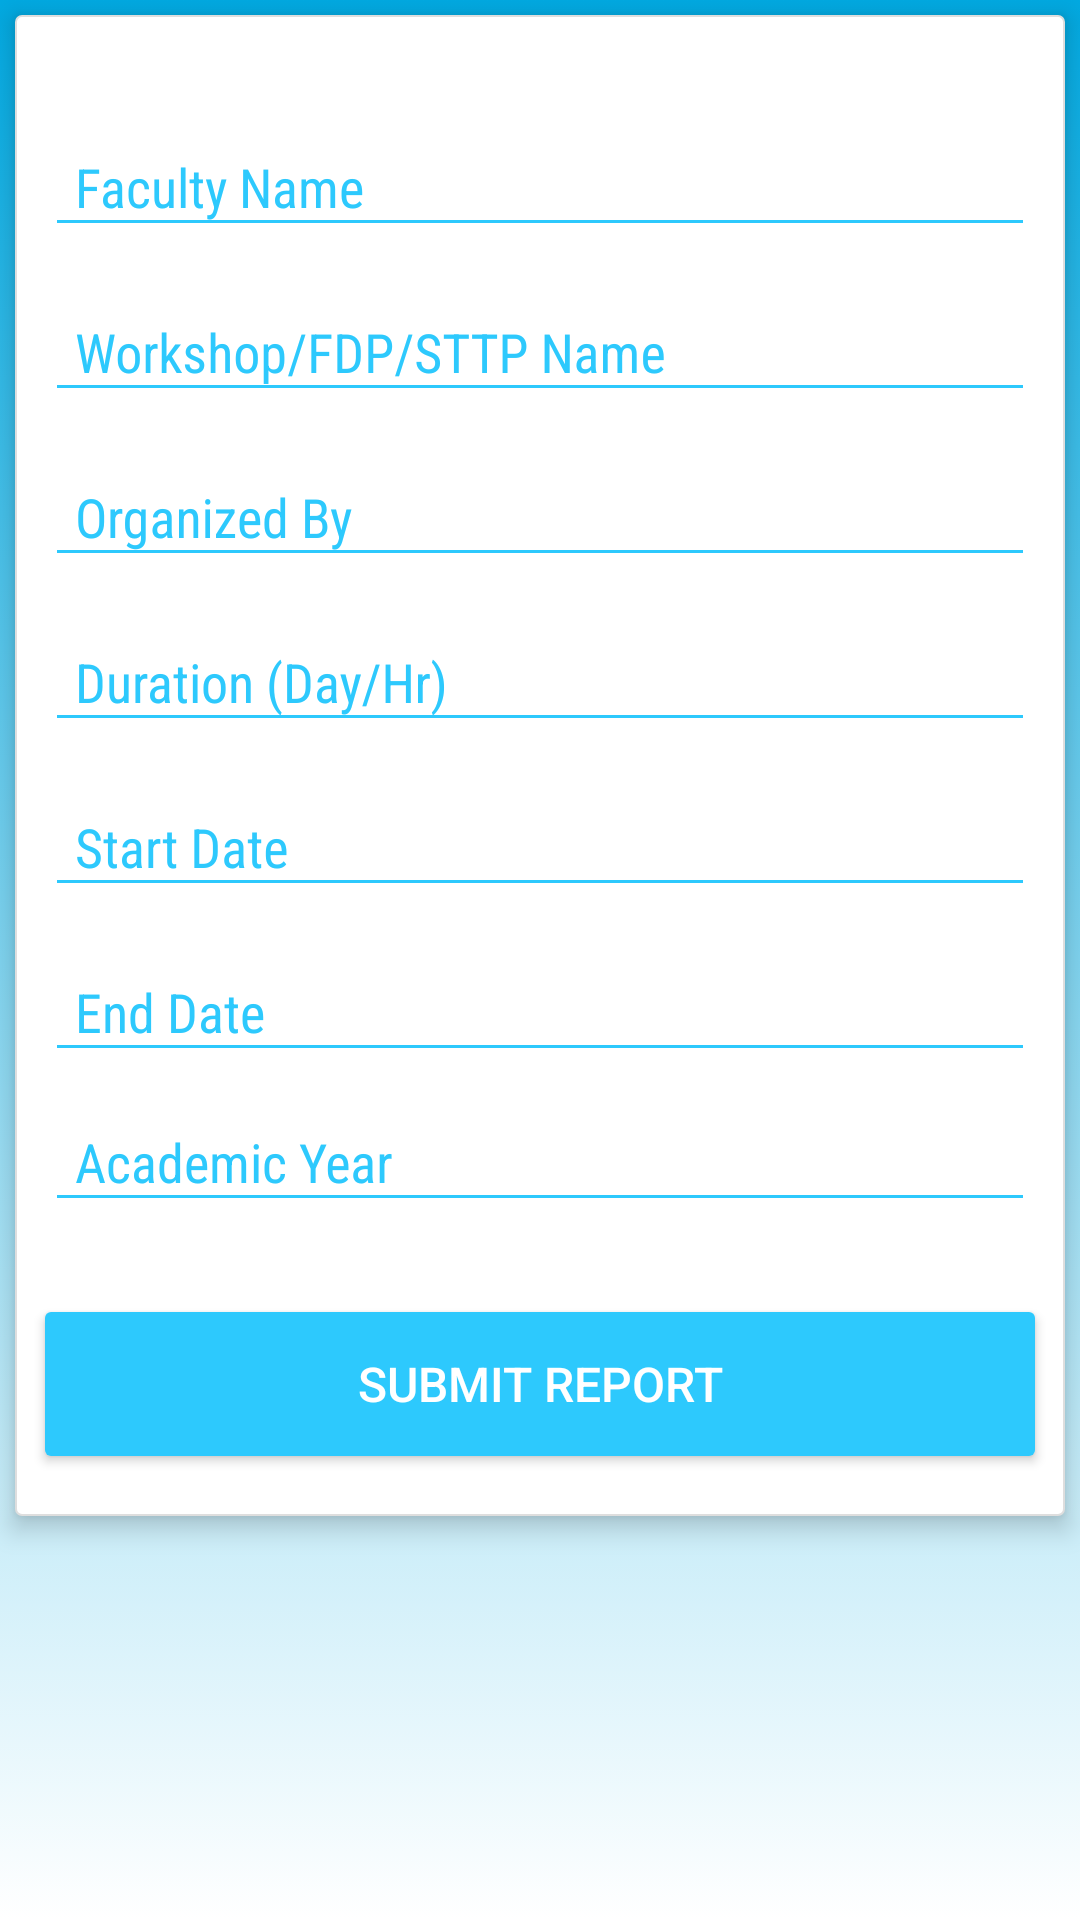

Reconstruct the res/layout file that produces this screen, plus the resources it refers to.
<!-- AndroidManifest.xml: application theme AppTheme -->
<!-- res/layout/activity_add__workshop.xml -->
<?xml version="1.0" encoding="utf-8"?>
    <ScrollView
    xmlns:android="http://schemas.android.com/apk/res/android"
    xmlns:app="http://schemas.android.com/apk/res-auto"
    xmlns:tools="http://schemas.android.com/tools"
    android:orientation="vertical"
    android:id="@+id/add_workshop"
    android:background="@drawable/gradient_color"
    android:layout_width="match_parent"
    android:layout_height="match_parent"
    tools:context=".Activity.Add_WorkshopActivity">

        <RelativeLayout
            android:layout_width="match_parent"
            android:layout_height="match_parent"
            android:layout_marginTop="5dp"
            android:layout_marginLeft="5dp"
            android:layout_marginRight="5dp"
            android:elevation="5dp"
            android:background="@drawable/card_view_white">


            <android.support.design.widget.TextInputLayout
                android:layout_height="wrap_content"
                android:layout_width="match_parent"
                android:layout_marginLeft="10dp"
                android:layout_marginRight="10dp"
                android:layout_marginTop="25dp"
                android:textColorHint="@color/themecolor"
                >

                <EditText
                    android:id="@+id/id_add_workshop_faculty_name"
                    android:layout_width="match_parent"
                    android:layout_height="wrap_content"
                    android:layout_weight="1"
                    android:ems="10"
                    android:paddingLeft="10dp"
                    android:textColor="@color/themecolor_dark"
                    android:backgroundTint="@color/themecolor"
                    android:inputType="textPersonName"
                    android:hint="Faculty Name"
                    android:fontFamily="sans-serif-condensed"/>
            </android.support.design.widget.TextInputLayout>

            <android.support.design.widget.TextInputLayout
                android:layout_height="wrap_content"
                android:layout_width="match_parent"
                android:layout_marginLeft="10dp"
                android:layout_marginRight="10dp"
                android:layout_marginTop="80dp"
                android:textColorHint="@color/themecolor"
                >

                <EditText
                    android:id="@+id/id_add_workshop_name"
                    android:layout_width="match_parent"
                    android:layout_height="wrap_content"
                    android:layout_weight="1"
                    android:ems="10"
                    android:paddingLeft="10dp"
                    android:textColor="@color/themecolor_dark"
                    android:backgroundTint="@color/themecolor"
                    android:inputType="textPersonName"
                    android:hint="Workshop/FDP/STTP Name"
                    android:fontFamily="sans-serif-condensed"/>
            </android.support.design.widget.TextInputLayout>

            <android.support.design.widget.TextInputLayout
                android:layout_height="wrap_content"
                android:layout_width="match_parent"
                android:layout_marginTop="135dp"
                android:layout_marginLeft="10dp"
                android:layout_marginRight="10dp"
                android:textColorHint="@color/themecolor">

                <EditText
                    android:id="@+id/id_add_workshop_organize"
                    android:layout_width="match_parent"
                    android:layout_height="wrap_content"
                    android:layout_weight="1"
                    android:ems="10"
                    android:textColor="@color/themecolor_dark"
                    android:inputType="textPersonName"
                    android:hint="Organized By"
                    android:paddingLeft="10dp"
                    android:fontFamily="sans-serif-condensed"
                    android:backgroundTint="@color/themecolor"/>
            </android.support.design.widget.TextInputLayout>

            <android.support.design.widget.TextInputLayout
                android:layout_width="match_parent"
                android:layout_height="wrap_content"
                android:layout_marginLeft="10dp"
                android:layout_marginRight="10dp"
                android:layout_marginTop="190dp"
                android:textColorHint="@color/themecolor">

                <EditText
                    android:id="@+id/id_add_workshop_duration"
                    android:layout_width="match_parent"
                    android:layout_height="wrap_content"
                    android:layout_weight="1"
                    android:backgroundTint="@color/themecolor"
                    android:ems="10"
                    android:textColor="@color/themecolor_dark"
                    android:fontFamily="sans-serif-condensed"
                    android:hint="Duration (Day/Hr)"
                    android:inputType="textPersonName"
                    android:paddingLeft="10dp" />
            </android.support.design.widget.TextInputLayout>

            <android.support.design.widget.TextInputLayout
                android:layout_width="match_parent"
                android:layout_height="wrap_content"
                android:layout_marginLeft="10dp"
                android:layout_marginRight="10dp"
                android:layout_marginTop="245dp"
                android:textColorHint="@color/themecolor">

                <EditText
                    android:id="@+id/id_add_workshop_startDate"
                    android:layout_width="match_parent"
                    android:layout_height="wrap_content"
                    android:layout_weight="1"
                    android:textColor="@color/themecolor_dark"
                    android:backgroundTint="@color/themecolor"
                    android:ems="10"
                    android:fontFamily="sans-serif-condensed"
                    android:hint="Start Date"
                    android:inputType="textPersonName"
                    android:paddingLeft="10dp" />
            </android.support.design.widget.TextInputLayout>

            <android.support.design.widget.TextInputLayout
                android:layout_height="wrap_content"
                android:layout_width="match_parent"
                android:layout_marginTop="300dp"
                android:layout_marginLeft="10dp"
                android:layout_marginRight="10dp"
                android:textColorHint="@color/themecolor">

                <EditText
                    android:id="@+id/id_add_workshop_endDate"
                    android:layout_width="match_parent"
                    android:layout_height="wrap_content"
                    android:layout_weight="1"
                    android:ems="10"
                    android:textColor="@color/themecolor_dark"
                    android:inputType="textPersonName"
                    android:paddingLeft="10dp"
                    android:hint="End Date"
                    android:fontFamily="sans-serif-condensed"
                    android:backgroundTint="@color/themecolor"/>
            </android.support.design.widget.TextInputLayout>

            <android.support.design.widget.TextInputLayout
                android:layout_height="wrap_content"
                android:layout_width="match_parent"
                android:layout_marginTop="350dp"
                android:layout_marginLeft="10dp"
                android:layout_marginRight="10dp"
                android:id="@+id/id_add_workshop_acadmicYear_txt"
                android:textColorHint="@color/themecolor">

                <EditText
                    android:id="@+id/id_add_workshop_acadmicYear"
                    android:layout_width="match_parent"
                    android:layout_height="wrap_content"
                    android:layout_weight="1"
                    android:ems="10"
                    android:inputType="textPersonName"
                    android:hint="Academic Year"
                    android:paddingLeft="10dp"
                    android:textColor="@color/themecolor_dark"
                    android:fontFamily="sans-serif-condensed"
                    android:backgroundTint="@color/themecolor"/>

            </android.support.design.widget.TextInputLayout>

            <Button
                android:id="@+id/id_add_workshop_submitBtn"
                android:layout_width="match_parent"
                android:layout_height="wrap_content"
                android:layout_below="@+id/id_add_workshop_acadmicYear_txt"
                android:layout_marginBottom="20dp"
                android:layout_marginLeft="10dp"
                android:layout_marginRight="10dp"
                android:layout_marginTop="30dp"
                android:layout_weight="1"
                android:background="@drawable/button_theme"
                android:text="Submit Report"
                android:textColor="@color/white"
                android:textSize="16dp" />

        </RelativeLayout>
    </ScrollView>
<!-- resources referenced by this layout -->
<resources>
  <color name="themecolor">#2DC9FD</color>
  <color name="themecolor_dark">#01a9e1</color>
  <color name="white">#fff</color>
  <!-- drawable button_theme (drawable) -->
  <?xml version="1.0" encoding="utf-8"?>
  <ripple android:color="@color/grey" xmlns:android="http://schemas.android.com/apk/res/android">
      <item>
          <shape android:shape="rectangle">
              <corners android:radius="2dp"/>
              <solid android:color="@color/themecolor"></solid>
          </shape>
      </item>
  </ripple>
  <!-- drawable card_view_white (drawable) -->
  <?xml version="1.0" encoding="utf-8"?>
  <ripple android:color="@color/themecolor" xmlns:android="http://schemas.android.com/apk/res/android">
      <item>
          <shape android:shape="rectangle">
              <solid android:color="@color/white"></solid>
              <corners android:radius="2dp"></corners>
              <stroke android:color="@color/grey" android:width="0.5dp"></stroke>
          </shape>
      </item>
  </ripple>
  <!-- drawable gradient_color (drawable) -->
  <?xml version="1.0" encoding="utf-8"?>
  <selector xmlns:android="http://schemas.android.com/apk/res/android">
  <item>
      <shape android:shape="rectangle">
          <gradient android:startColor="@color/white"
              android:endColor="@color/themecolor_dark"
              android:angle="90"></gradient>
      </shape>
  </item>
  </selector>
  <style name="AppTheme" parent="Theme.AppCompat.Light.DarkActionBar">
          
          <item name="colorPrimary">@color/themecolor_dark</item>
          <item name="colorPrimaryDark">@color/themecolor</item>
          <item name="colorAccent">@color/themecolor</item>
      </style>
  <color name="grey">#dedede</color>
</resources>
